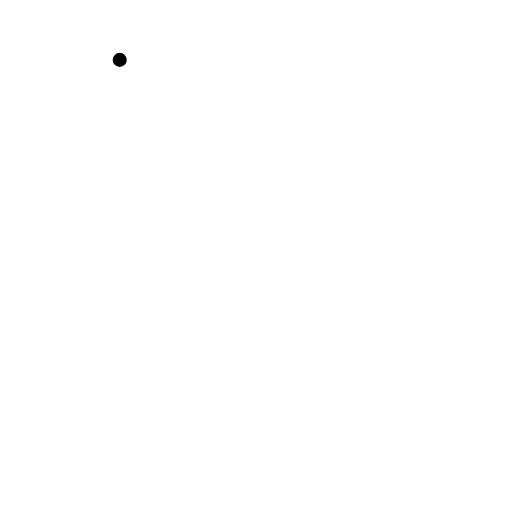
t = 0.00 s
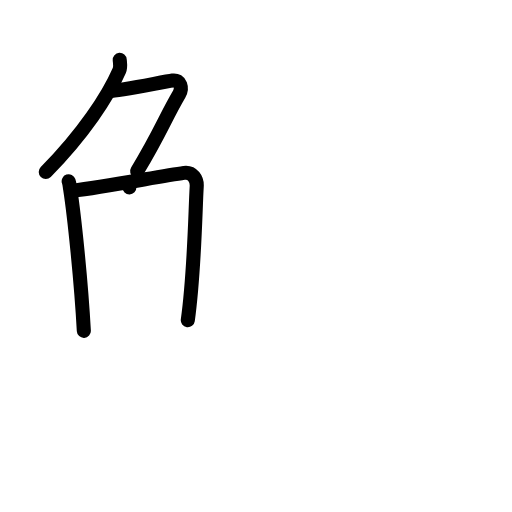
t = 4.13 s
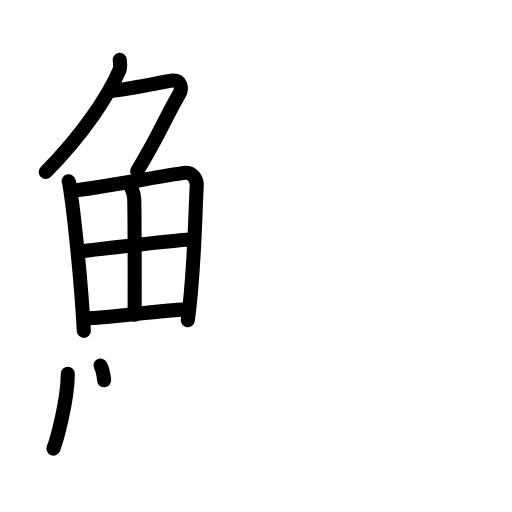
t = 8.25 s
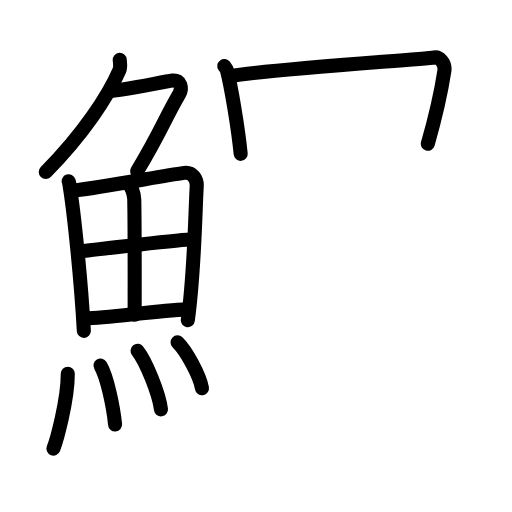
t = 12.58 s
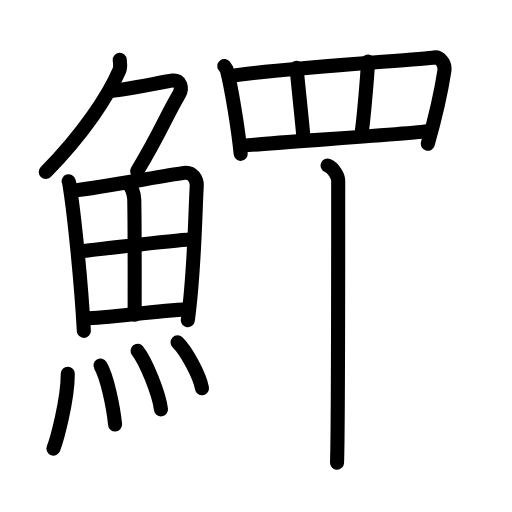
t = 16.88 s
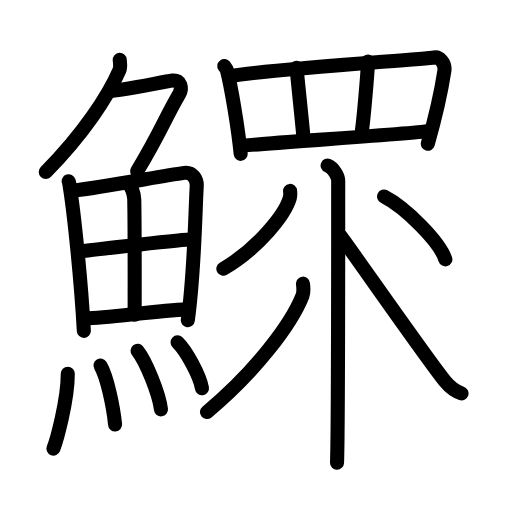
t = 21.00 s

The animated SVG that drew these frames (rendered in a browser with its animation timeline set to each time). Animation: 55 SMIL elements (animate=55); one cycle of 21.00 s.

<?xml version="1.0" encoding="UTF-8"?>
<!--
AniKanjiVG is licensed by CC-BY-SA Paul C. Sommerhoff (https://bitbucket.org/sommerhoff/anikanjivg).
AniKanjiVG uses KanjiVG which is licensed by CC-BY-SA Ulrich Apel (http://kanjivg.tagaini.net).
See also http://creativecommons.org/licenses/by-sa/3.0/
-->
<svg xmlns:kvg='http://kanjivg.tagaini.net' xmlns='http://www.w3.org/2000/svg' width='109' height='109' viewBox='0 0 109 109' style='fill:none;stroke:#000000;stroke-width:3;stroke-linecap:round;stroke-linejoin:round;' id="kvg:kanji_09c25"><g id="kvg:09c25" kvg:element="鰥"><g id="kvg:09c25-g1" kvg:element="魚" kvg:position="left" kvg:radical="general"><g id="kvg:09c25-g2" kvg:element="𠂊𠂊𠂊𠂊𠂊𠂊𠂊𠂊𠔉𠔉𠂊𠂊𠂊𠂊𤇾𠂊𠔉𠂊𠂊𠂊𠂤𠂊𠂊𠂊𦥯𦥑𠂊𦥑𠂊𠂊𠔉𠔉𠂊𠂊𠂊𠂊𠂊𠂊𠂊𠂊𠂊𠂊𦥑𦥑𠂊𠂊𠂊𠂊𠬝𠂊𤇾𠂊𤇾𠂊𠂊𠂊𠂊𦥑𦥑𠂊𠂊𠂢𠂢𠂊𠂊𦥑𠂊𦰩𠂊𠂊𠂊𠂊𤇾𦥑𠂊𠂊𠂊𠂊𠂊𠂊𠂊𦥑𠂊𠂊𠂊𠂊𠂊𠂊𠂊𠂊𠂊𠂊𠂊𠂢𠂢𦥑𠂊𦥑𦥑𦥑𦥑𦥑𦥑𠂊𠂊𠂊𠂊𠂊𦥑𠂊𠂊𠂊𠂊𤇾𠂊𠂊𠂊𠂊𦥑𦥯𦥑𠂊𠂊𠂊𠂊𠂊𠂊𠂊𠂊𠂊𠂊𠂊𠂊𠂊𦥑𦰌𠂊𦥑𠂊𠂊𠂊𠂊𠂊𠂊𠂊𠂊𠂤𠂤𠂊𠂊𦥑𦥑𠂊𠂤𠂊𠂊𠂊𩙿𠂊𠂊𠂊𠂊𠂊𠂊𠂊𠂊𠂊𠂊𠂊𠂊𠂊𠂊𠂊𠂊𠂊𠂊𠂊𠂊𠂊𠂊𠂊𠂊𠂊𠂊𠂊𠂊𠂊𠂊𠂊𠂊𠂊𠂊𠂊𠂊𠂊𠂊𠂊𠂊𠂊𠂊𠂊𠂊𠂊𠂊𠂊𠂊𠂊𠂊𠂊𠂊𠂊𠂊𠂊𠂊𠂊" kvg:variant="true" kvg:original="勹" kvg:position="top"><path id="kvg:09c25-s1" kvg:type="㇒" d="M25.49,12.75c0.04,0.56,0.24,1.5-0.09,2.26C23,20.5,17.75,28.5,9.74,36.62"><animate attributeName="d" begin="0.0s" dur="0.5s" from="M25.49,12.75C25.49,12.75,25.49,12.75,25.49,12.75" to="M25.49,12.75c0.04,0.56,0.24,1.5-0.09,2.26" />
<animate attributeName="d" begin="0.5s" dur="0.5s" from="M25.49,12.75c0.04,0.56,0.24,1.5-0.09,2.26c0,0,0,0,0,0,0" to="M25.49,12.75c0.04,0.56,0.24,1.5-0.09,2.26C23,20.5,17.75,28.5,9.74,36.62" />
</path>
<path id="kvg:09c25-s2" kvg:type="㇇" d="M23.39,19.38c1.93,0,11.32-1.94,13.35-2.23c1.74-0.25,2.13,1.67,1.41,2.9c-3.05,5.19-3.98,8.16-8.95,16.4"><animate attributeName="d" begin="1.0s" dur="0.3333333333333333s" from="M23.39,19.38C23.39,19.38,23.39,19.38,23.39,19.38" to="M23.39,19.38c1.93,0,11.32-1.94,13.35-2.23" />
<animate attributeName="d" begin="1.3333333333333333s" dur="0.3333333333333333s" from="M23.39,19.38c1.93,0,11.32-1.94,13.35-2.23c0,0,0,0,0,0,0" to="M23.39,19.38c1.93,0,11.32-1.94,13.35-2.23c1.74-0.25,2.13,1.67,1.41,2.9" />
<animate attributeName="d" begin="1.6666666666666665s" dur="0.3333333333333333s" from="M23.39,19.38c1.93,0,11.32-1.94,13.35-2.23c1.74-0.25,2.13,1.67,1.41,2.9c0,0,0,0,0,0,0" to="M23.39,19.38c1.93,0,11.32-1.94,13.35-2.23c1.74-0.25,2.13,1.67,1.41,2.9c-3.05,5.19-3.98,8.16-8.95,16.4" />
<animate attributeName="d" begin="0s" dur="1.0s" from="M-100,-100" to="M-100,-100" />
</path>
</g>
<g id="kvg:09c25-g3" kvg:position="bottom"><g id="kvg:09c25-g4" kvg:element="田"><path id="kvg:09c25-s3" kvg:type="㇑" d="M14.62,38.58c0.19,0.55,0.2,0.93,0.31,1.61c0.88,5.64,2.35,19.84,2.92,30.25"><animate attributeName="d" begin="2.0s" dur="0.5s" from="M14.62,38.58C14.62,38.58,14.62,38.58,14.62,38.58" to="M14.62,38.58c0.19,0.55,0.2,0.93,0.31,1.61" />
<animate attributeName="d" begin="2.5s" dur="0.5s" from="M14.62,38.58c0.19,0.55,0.2,0.93,0.31,1.61c0,0,0,0,0,0,0" to="M14.62,38.58c0.19,0.55,0.2,0.93,0.31,1.61c0.88,5.64,2.35,19.84,2.92,30.25" />
<animate attributeName="d" begin="0s" dur="2.0s" from="M-100,-100" to="M-100,-100" />
</path>
<path id="kvg:09c25-s4" kvg:type="㇕a" d="M15.52,40.59c6.72-0.74,18.65-3.11,23.66-3.79c1.84-0.25,2.79,1.37,2.7,2.88c-0.33,5.57-0.46,18.15-1.9,28.49"><animate attributeName="d" begin="3.0s" dur="0.3333333333333333s" from="M15.52,40.59C15.52,40.59,15.52,40.59,15.52,40.59" to="M15.52,40.59c6.72-0.74,18.65-3.11,23.66-3.79" />
<animate attributeName="d" begin="3.3333333333333335s" dur="0.3333333333333333s" from="M15.52,40.59c6.72-0.74,18.65-3.11,23.66-3.79c0,0,0,0,0,0,0" to="M15.52,40.59c6.72-0.74,18.65-3.11,23.66-3.79c1.84-0.25,2.79,1.37,2.7,2.88" />
<animate attributeName="d" begin="3.6666666666666665s" dur="0.3333333333333333s" from="M15.52,40.59c6.72-0.74,18.65-3.11,23.66-3.79c1.84-0.25,2.79,1.37,2.7,2.88c0,0,0,0,0,0,0" to="M15.52,40.59c6.72-0.74,18.65-3.11,23.66-3.79c1.84-0.25,2.79,1.37,2.7,2.88c-0.33,5.57-0.46,18.15-1.9,28.49" />
<animate attributeName="d" begin="0s" dur="3.0s" from="M-100,-100" to="M-100,-100" />
</path>
<path id="kvg:09c25-s5" kvg:type="㇑a" d="M27.2,39.05c0.76,0.54,1.35,2.15,1.38,3.4c0.13,5.51,0.08,21.81,0.09,24.54"><animate attributeName="d" begin="4.0s" dur="0.5s" from="M27.2,39.05C27.2,39.05,27.2,39.05,27.2,39.05" to="M27.2,39.05c0.76,0.54,1.35,2.15,1.38,3.4" />
<animate attributeName="d" begin="4.5s" dur="0.5s" from="M27.2,39.05c0.76,0.54,1.35,2.15,1.38,3.4c0,0,0,0,0,0,0" to="M27.2,39.05c0.76,0.54,1.35,2.15,1.38,3.4c0.13,5.51,0.08,21.81,0.09,24.54" />
<animate attributeName="d" begin="0s" dur="4.0s" from="M-100,-100" to="M-100,-100" />
</path>
<path id="kvg:09c25-s6" kvg:type="㇐a" d="M17.74,53.44c2.19-0.33,21.41-2.44,23.21-2.49"><animate attributeName="d" begin="5.0s" dur="1.0s" from="M17.74,53.44C17.74,53.44,17.74,53.44,17.74,53.44" to="M17.74,53.44c2.19-0.33,21.41-2.44,23.21-2.49" />
<animate attributeName="d" begin="0s" dur="5.0s" from="M-100,-100" to="M-100,-100" />
</path>
<path id="kvg:09c25-s7" kvg:type="㇐a" d="M18.18,67.8c4.84-0.12,14.92-1.61,21.6-1.93"><animate attributeName="d" begin="6.0s" dur="1.0s" from="M18.18,67.8C18.18,67.8,18.18,67.8,18.18,67.8" to="M18.18,67.8c4.84-0.12,14.92-1.61,21.6-1.93" />
<animate attributeName="d" begin="0s" dur="6.0s" from="M-100,-100" to="M-100,-100" />
</path>
</g>
<g id="kvg:09c25-g5" kvg:element="灬" kvg:variant="true" kvg:original="火"><path id="kvg:09c25-s8" kvg:type="㇔" d="M14.43,79.57c0,5.77-2.42,14.28-3.05,15.93"><animate attributeName="d" begin="7.0s" dur="1.0s" from="M14.43,79.57C14.43,79.57,14.43,79.57,14.43,79.57" to="M14.43,79.57c0,5.77-2.42,14.28-3.05,15.93" />
<animate attributeName="d" begin="0s" dur="7.0s" from="M-100,-100" to="M-100,-100" />
</path>
<path id="kvg:09c25-s9" kvg:type="㇔" d="M21.39,77.83c1.41,2.36,2.75,8.87,3.11,12.54"><animate attributeName="d" begin="8.0s" dur="1.0s" from="M21.39,77.83C21.39,77.83,21.39,77.83,21.39,77.83" to="M21.39,77.83c1.41,2.36,2.75,8.87,3.11,12.54" />
<animate attributeName="d" begin="0s" dur="8.0s" from="M-100,-100" to="M-100,-100" />
</path>
<path id="kvg:09c25-s10" kvg:type="㇔" d="M29.29,74.69c1.76,2.2,4.54,9.04,4.98,12.46"><animate attributeName="d" begin="9.0s" dur="1.0s" from="M29.29,74.69C29.29,74.69,29.29,74.69,29.29,74.69" to="M29.29,74.69c1.76,2.2,4.54,9.04,4.98,12.46" />
<animate attributeName="d" begin="0s" dur="9.0s" from="M-100,-100" to="M-100,-100" />
</path>
<path id="kvg:09c25-s11" kvg:type="㇔" d="M37.8,72.87c1.83,1.73,4.74,7.1,5.2,9.78"><animate attributeName="d" begin="10.0s" dur="1.0s" from="M37.8,72.87C37.8,72.87,37.8,72.87,37.8,72.87" to="M37.8,72.87c1.83,1.73,4.74,7.1,5.2,9.78" />
<animate attributeName="d" begin="0s" dur="10.0s" from="M-100,-100" to="M-100,-100" />
</path>
</g>
</g>
</g>
<g id="kvg:09c25-g6" kvg:position="right"><g id="kvg:09c25-g7" kvg:element="罒" kvg:variant="true" kvg:original="网" kvg:position="top"><path id="kvg:09c25-s12" kvg:type="㇑" d="M47.75,14.06c0.24,0.32,0.49,0.59,0.59,0.99c0.83,3.19,2.33,11.98,2.9,17.7"><animate attributeName="d" begin="11.0s" dur="0.5s" from="M47.75,14.06C47.75,14.06,47.75,14.06,47.75,14.06" to="M47.75,14.06c0.24,0.32,0.49,0.59,0.59,0.99" />
<animate attributeName="d" begin="11.5s" dur="0.5s" from="M47.75,14.06c0.24,0.32,0.49,0.59,0.59,0.99c0,0,0,0,0,0,0" to="M47.75,14.06c0.24,0.32,0.49,0.59,0.59,0.99c0.83,3.19,2.33,11.98,2.9,17.7" />
<animate attributeName="d" begin="0s" dur="11.0s" from="M-100,-100" to="M-100,-100" />
</path>
<path id="kvg:09c25-s13" kvg:type="㇕a" d="M49.25,16.22c5.3-1.25,40.38-3.56,43.2-3.98c1.03-0.15,2.42,1.08,2.15,2.87c-0.58,3.74-1.99,10.15-3.52,15.49"><animate attributeName="d" begin="12.0s" dur="0.3333333333333333s" from="M49.25,16.22C49.25,16.22,49.25,16.22,49.25,16.22" to="M49.25,16.22c5.3-1.25,40.38-3.56,43.2-3.98" />
<animate attributeName="d" begin="12.333333333333334s" dur="0.3333333333333333s" from="M49.25,16.22c5.3-1.25,40.38-3.56,43.2-3.98c0,0,0,0,0,0,0" to="M49.25,16.22c5.3-1.25,40.38-3.56,43.2-3.98c1.03-0.15,2.42,1.08,2.15,2.87" />
<animate attributeName="d" begin="12.666666666666666s" dur="0.3333333333333333s" from="M49.25,16.22c5.3-1.25,40.38-3.56,43.2-3.98c1.03-0.15,2.42,1.08,2.15,2.87c0,0,0,0,0,0,0" to="M49.25,16.22c5.3-1.25,40.38-3.56,43.2-3.98c1.03-0.15,2.42,1.08,2.15,2.87c-0.58,3.74-1.99,10.15-3.52,15.49" />
<animate attributeName="d" begin="0s" dur="12.0s" from="M-100,-100" to="M-100,-100" />
</path>
<path id="kvg:09c25-s14" kvg:type="㇑a" d="M63.14,14.44c0.16,2.12,1.29,12.47,1.46,14.86"><animate attributeName="d" begin="13.0s" dur="1.0s" from="M63.14,14.44C63.14,14.44,63.14,14.44,63.14,14.44" to="M63.14,14.44c0.16,2.12,1.29,12.47,1.46,14.86" />
<animate attributeName="d" begin="0s" dur="13.0s" from="M-100,-100" to="M-100,-100" />
</path>
<path id="kvg:09c25-s15" kvg:type="㇑a" d="M78.35,13.11c-0.16,3.45-0.97,12.47-1.29,14.6"><animate attributeName="d" begin="14.0s" dur="1.0s" from="M78.35,13.11C78.35,13.11,78.35,13.11,78.35,13.11" to="M78.35,13.11c-0.16,3.45-0.97,12.47-1.29,14.6" />
<animate attributeName="d" begin="0s" dur="14.0s" from="M-100,-100" to="M-100,-100" />
</path>
<path id="kvg:09c25-s16" kvg:type="㇐a" d="M52,31.01c3.31-0.47,34.91-2.42,39.45-3.14"><animate attributeName="d" begin="15.0s" dur="1.0s" from="M52,31.01C52,31.01,52,31.01,52,31.01" to="M52,31.01c3.31-0.47,34.91-2.42,39.45-3.14" />
<animate attributeName="d" begin="0s" dur="15.0s" from="M-100,-100" to="M-100,-100" />
</path>
</g>
<g id="kvg:09c25-g8" kvg:position="bottom"><path id="kvg:09c25-s17" kvg:type="㇑" d="M69.75,35.25C71,35.75,72,37.47,72,38.5c0,10.5,0,53.75-0.25,60"><animate attributeName="d" begin="16.0s" dur="0.5s" from="M69.75,35.25C69.75,35.25,69.75,35.25,69.75,35.25" to="M69.75,35.25C71,35.75,72,37.47,72,38.5" />
<animate attributeName="d" begin="16.5s" dur="0.5s" from="M69.75,35.25C71,35.75,72,37.47,72,38.5c0,0,0,0,0,0,0" to="M69.75,35.25C71,35.75,72,37.47,72,38.5c0,10.5,0,53.75-0.25,60" />
<animate attributeName="d" begin="0s" dur="16.0s" from="M-100,-100" to="M-100,-100" />
</path>
<path id="kvg:09c25-s18" kvg:type="㇒" d="M61.76,40.64c0.04,0.39,0.08,1.01-0.08,1.57c-0.97,3.31-6.52,10.56-14.13,15.01"><animate attributeName="d" begin="17.0s" dur="0.5s" from="M61.76,40.64C61.76,40.64,61.76,40.64,61.76,40.64" to="M61.76,40.64c0.04,0.39,0.08,1.01-0.08,1.57" />
<animate attributeName="d" begin="17.5s" dur="0.5s" from="M61.76,40.64c0.04,0.39,0.08,1.01-0.08,1.57c0,0,0,0,0,0,0" to="M61.76,40.64c0.04,0.39,0.08,1.01-0.08,1.57c-0.97,3.31-6.52,10.56-14.13,15.01" />
<animate attributeName="d" begin="0s" dur="17.0s" from="M-100,-100" to="M-100,-100" />
</path>
<path id="kvg:09c25-s19" kvg:type="㇔" d="M64.5,60.39c0.06,0.64,0.24,1.7-0.11,2.59C62,69,54.5,79,44.06,87.72"><animate attributeName="d" begin="18.0s" dur="0.5s" from="M64.5,60.39C64.5,60.39,64.5,60.39,64.5,60.39" to="M64.5,60.39c0.06,0.64,0.24,1.7-0.11,2.59" />
<animate attributeName="d" begin="18.5s" dur="0.5s" from="M64.5,60.39c0.06,0.64,0.24,1.7-0.11,2.59c0,0,0,0,0,0,0" to="M64.5,60.39c0.06,0.64,0.24,1.7-0.11,2.59C62,69,54.5,79,44.06,87.72" />
<animate attributeName="d" begin="0s" dur="18.0s" from="M-100,-100" to="M-100,-100" />
</path>
<path id="kvg:09c25-s20" kvg:type="㇒" d="M81.77,41.83c4.6,2.36,11.89,9.71,13.04,13.38"><animate attributeName="d" begin="19.0s" dur="1.0s" from="M81.77,41.83C81.77,41.83,81.77,41.83,81.77,41.83" to="M81.77,41.83c4.6,2.36,11.89,9.71,13.04,13.38" />
<animate attributeName="d" begin="0s" dur="19.0s" from="M-100,-100" to="M-100,-100" />
</path>
<path id="kvg:09c25-s21" kvg:type="㇏" d="M72.5,50.25c3.28,4.42,18.72,26.62,22.29,30.97c1.21,1.47,2.25,2.11,3.46,2.53"><animate attributeName="d" begin="20.0s" dur="0.5s" from="M72.5,50.25C72.5,50.25,72.5,50.25,72.5,50.25" to="M72.5,50.25c3.28,4.42,18.72,26.62,22.29,30.97" />
<animate attributeName="d" begin="20.5s" dur="0.5s" from="M72.5,50.25c3.28,4.42,18.72,26.62,22.29,30.97c0,0,0,0,0,0,0" to="M72.5,50.25c3.28,4.42,18.72,26.62,22.29,30.97c1.21,1.47,2.25,2.11,3.46,2.53" />
<animate attributeName="d" begin="0s" dur="20.0s" from="M-100,-100" to="M-100,-100" />
</path>
</g>
</g>
</g>
</svg>
